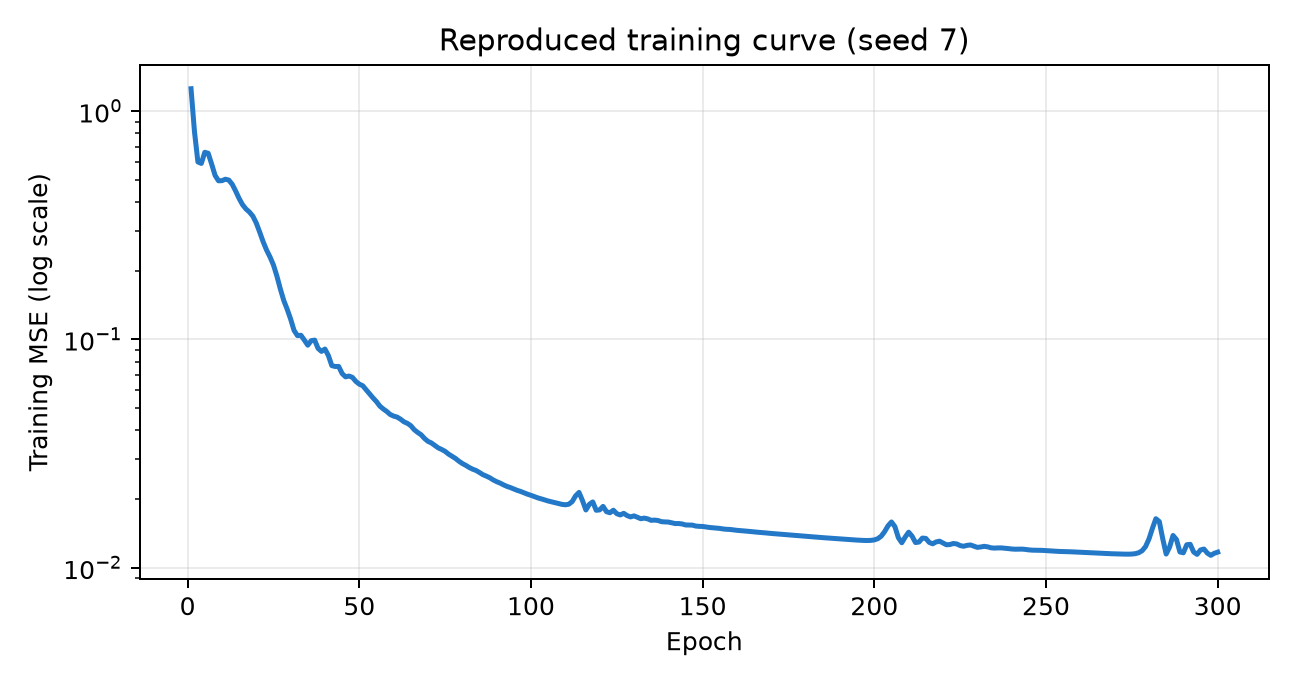

The data file committed next to this chart (first rows):
epoch, training_mse
1, 1.254
2, 0.8135
3, 0.5991
4, 0.5901
5, 0.6603
6, 0.6538
7, 0.5864
8, 0.5232
9, 0.4953
10, 0.4959
11, 0.5032
12, 0.499
13, 0.478
14, 0.4464
15, 0.4145
16, 0.3892
17, 0.3727
18, 0.3614
19, 0.3468
20, 0.3235
21, 0.2951
22, 0.2678
23, 0.2463
24, 0.2298
25, 0.212
26, 0.1896
27, 0.1666
28, 0.1482
29, 0.1356
30, 0.1228
31, 0.1095
32, 0.1039
33, 0.1043
34, 0.09934
35, 0.09435
36, 0.09874
37, 0.09932
38, 0.09133
39, 0.08864
40, 0.09078
41, 0.085
42, 0.07679
43, 0.07611
44, 0.07615
45, 0.07089
46, 0.06856
47, 0.06914
48, 0.06821
49, 0.06548
50, 0.06371
51, 0.06269
52, 0.06014
53, 0.05762
54, 0.05544
55, 0.05341
56, 0.05103
57, 0.04957
58, 0.04837
59, 0.04691
60, 0.04615
... 240 more rows
